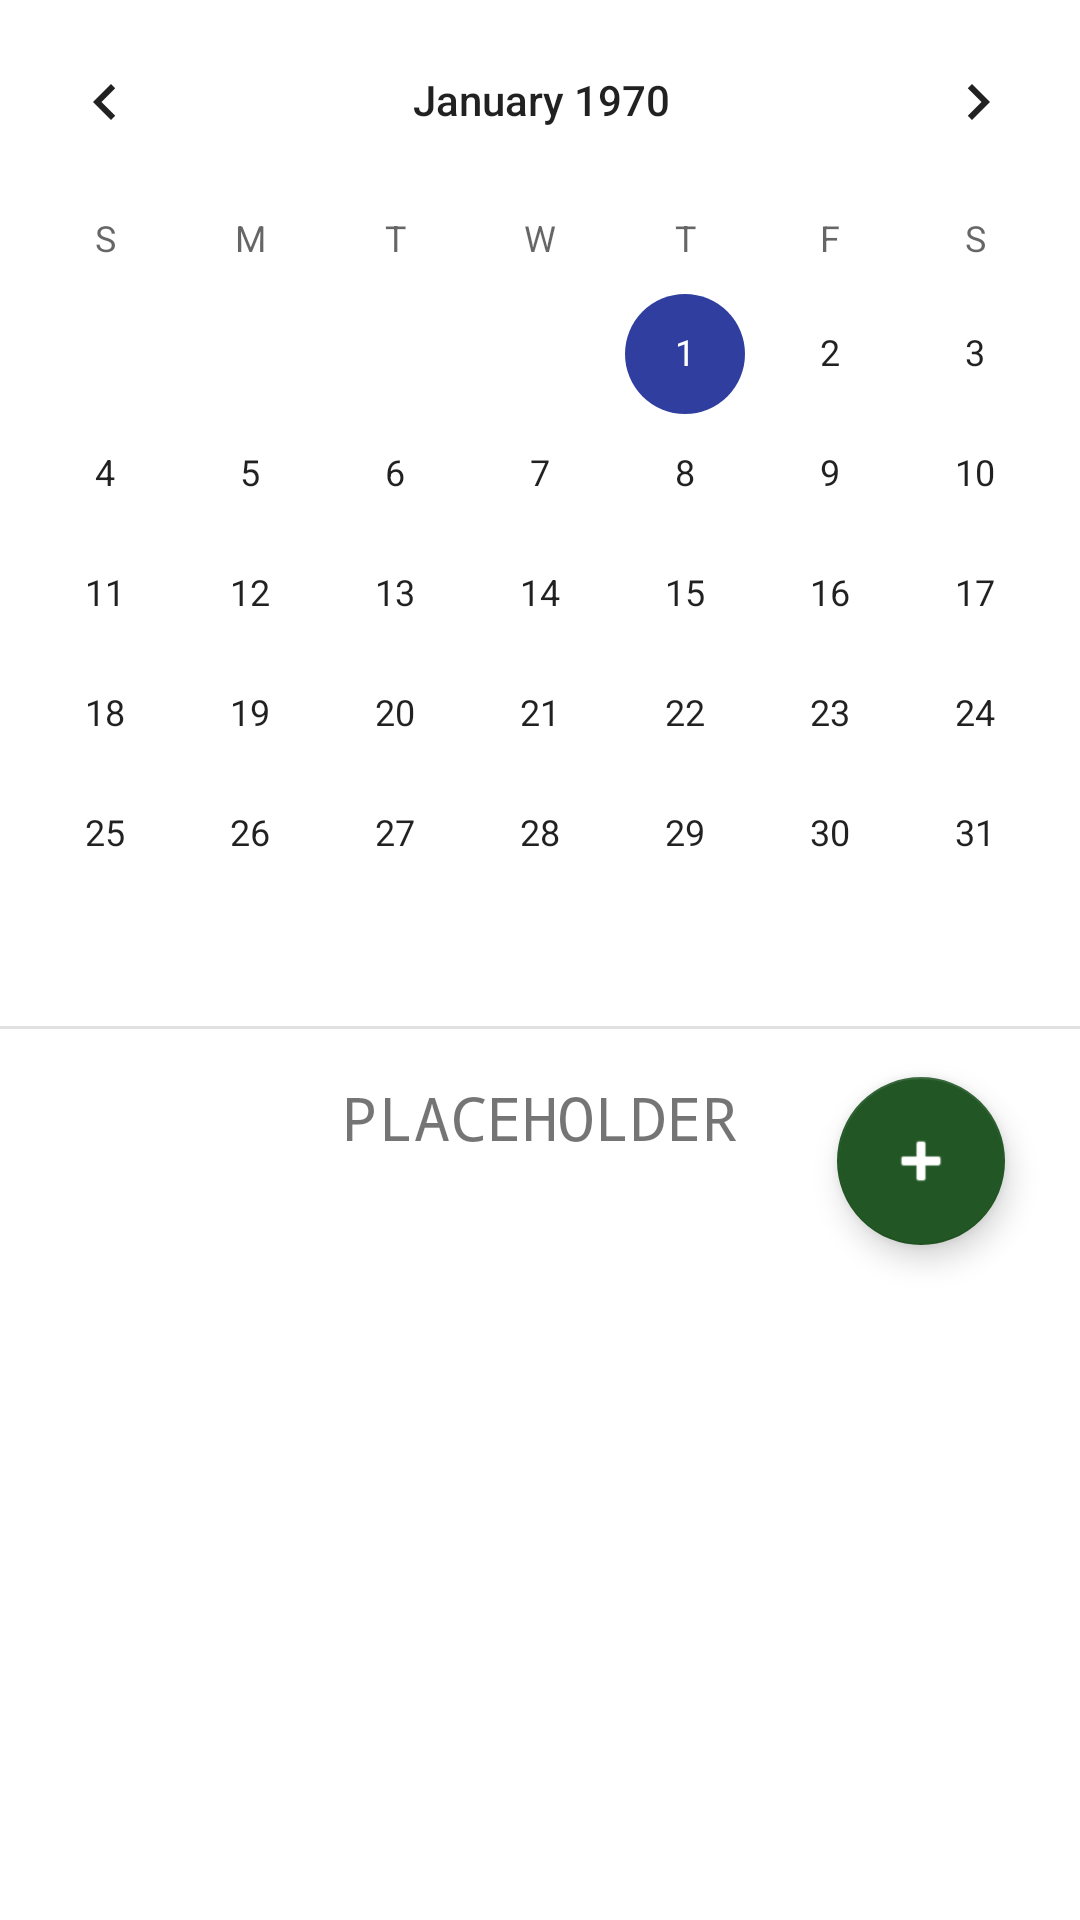

Android layout source for this screen:
<!-- AndroidManifest.xml: application theme Theme.FinanceFree -->
<!-- res/layout/fragment_calendar.xml -->
<?xml version="1.0" encoding="utf-8"?>
<androidx.constraintlayout.widget.ConstraintLayout xmlns:android="http://schemas.android.com/apk/res/android"
    xmlns:app="http://schemas.android.com/apk/res-auto"
    xmlns:tools="http://schemas.android.com/tools"
    android:layout_width="match_parent"
    android:layout_height="match_parent">

    <CalendarView
        android:id="@+id/calendarView"
        android:layout_width="379dp"
        android:layout_height="342dp"
        app:layout_constraintEnd_toEndOf="parent"
        app:layout_constraintStart_toStartOf="parent"
        app:layout_constraintTop_toTopOf="parent" />

    <View
        android:id="@+id/divider"
        android:layout_width="409dp"
        android:layout_height="1dp"
        android:background="?android:attr/listDivider"
        app:layout_constraintEnd_toEndOf="parent"
        app:layout_constraintStart_toStartOf="parent"
        app:layout_constraintTop_toBottomOf="@+id/calendarView" />

    <TextView
        android:id="@+id/txtDay"
        android:layout_width="wrap_content"
        android:layout_height="wrap_content"
        android:layout_marginTop="@dimen/text_margin"
        android:fontFamily="monospace"
        android:text="@string/placeholder"
        android:textAllCaps="true"
        android:textSize="20sp"
        android:typeface="monospace"
        app:layout_constraintEnd_toEndOf="parent"
        app:layout_constraintStart_toStartOf="parent"
        app:layout_constraintTop_toBottomOf="@+id/divider" />

    <ScrollView
        android:layout_width="match_parent"
        android:layout_height="0dp"
        app:layout_constraintTop_toBottomOf="@id/txtDay"
        app:layout_constraintBottom_toBottomOf="parent">
        <androidx.recyclerview.widget.RecyclerView
            android:id="@+id/viewList"
            android:layout_width="match_parent"
            android:layout_height="wrap_content"
            android:layout_marginTop="@dimen/text_margin"
            android:padding="15sp"
            app:layoutManager="androidx.recyclerview.widget.LinearLayoutManager"
            tools:context=".CalendarFragment"
            tools:listitem="@layout/fragment_calendar_item"/>
    </ScrollView>

    <com.google.android.material.floatingactionbutton.FloatingActionButton
        android:id="@+id/btnAddNew"
        android:layout_width="wrap_content"
        android:layout_height="wrap_content"
        app:layout_constraintTop_toBottomOf="@id/divider"
        app:layout_constraintRight_toRightOf="parent"
        android:layout_marginStart="@dimen/fab_margin"
        android:layout_marginTop="@dimen/text_margin"
        android:layout_marginEnd="@dimen/fab_margin"
        android:contentDescription="@string/add_new_bank_account"
        app:tint="@color/white"
        android:src="@android:drawable/ic_input_add"
        app:backgroundTint="@color/dark_green" />
</androidx.constraintlayout.widget.ConstraintLayout>
<!-- res/layout/fragment_calendar_item.xml (included above) -->
<?xml version="1.0" encoding="utf-8"?>
<androidx.constraintlayout.widget.ConstraintLayout xmlns:android="http://schemas.android.com/apk/res/android"
    android:layout_width="match_parent"
    android:layout_height="wrap_content"
    xmlns:app="http://schemas.android.com/apk/res-auto"
    android:orientation="horizontal">
    <LinearLayout
        android:id="@+id/recColorLabel"
        android:layout_margin="@dimen/text_margin"
        android:layout_width="@dimen/text_margin"
        android:layout_height="@dimen/calc_btn_size"
        android:orientation="horizontal"
        app:layout_constraintLeft_toLeftOf="parent"
        app:layout_constraintTop_toTopOf="parent"
        android:background="@color/dark_gray"/>

    <LinearLayout
        android:layout_width="wrap_content"
        android:layout_height="wrap_content"
        android:orientation="vertical"
        app:layout_constraintTop_toTopOf="parent"
        app:layout_constraintLeft_toRightOf="@id/recColorLabel"
        android:layout_margin="@dimen/text_margin">

        <TextView
            android:id="@+id/lblName"
            android:text="@string/notes"
            android:layout_width="wrap_content"
            android:layout_height="wrap_content"
            android:textAlignment="textStart"
            android:textAppearance="?attr/textAppearanceListItem" />

        <TextView
            android:id="@+id/lblDesc"
            android:layout_width="wrap_content"
            android:layout_height="wrap_content"
            android:textAlignment="textStart"
            android:text="@string/notes"
            android:textAppearance="?attr/textAppearanceListItem"
            android:textSize="12sp" />
    </LinearLayout>

    <LinearLayout
        android:layout_width="wrap_content"
        android:layout_height="wrap_content"
        android:orientation="horizontal"
        app:layout_constraintBottom_toBottomOf="parent"
        app:layout_constraintRight_toRightOf="parent"
        app:layout_constraintTop_toTopOf="parent">

        <ImageButton
            android:id="@+id/btnEditBank"
            android:layout_width="wrap_content"
            android:layout_height="wrap_content"
            android:src="@drawable/ic_edit" />

        <ImageButton
            android:id="@+id/btnDelBank"
            android:layout_width="wrap_content"
            android:layout_height="wrap_content"
            android:src="@drawable/ic_delete" />
    </LinearLayout>



</androidx.constraintlayout.widget.ConstraintLayout>
<!-- resources referenced by this layout -->
<resources>
  <color name="dark_gray">#383838</color>
  <color name="dark_green">#225725</color>
  <color name="white">#FFFFFFFF</color>
  <dimen name="calc_btn_size">26dp</dimen>
  <dimen name="fab_margin">25dp</dimen>
  <dimen name="text_margin">16dp</dimen>
  <string name="add_new_bank_account">Add new Bank account</string>
  <string name="notes">Notes</string>
  <string name="placeholder">Placeholder</string>
  <style name="Theme.FinanceFree" parent="Theme.MaterialComponents.DayNight.NoActionBar">
          
          <item name="colorPrimary">@color/green</item>
          <item name="colorPrimaryVariant">@color/dark_green</item>
          <item name="colorOnPrimary">@color/white</item>
          
          <item name="colorSecondary">@color/blue</item>
          <item name="colorSecondaryVariant">@color/light_blue</item>
          <item name="colorOnSecondary">@color/black</item>
          
          <item name="android:statusBarColor" tools:targetApi="l">?attr/colorPrimaryVariant</item>
          
  
      </style>
  <color name="green">#388E3C</color>
  <color name="blue">#303F9F</color>
  <color name="light_blue">#0288D1</color>
  <color name="black">#FF000000</color>
</resources>
